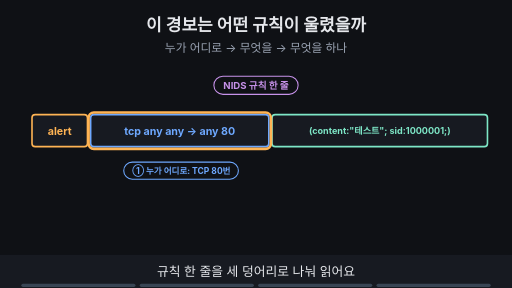
t = 0.00 s
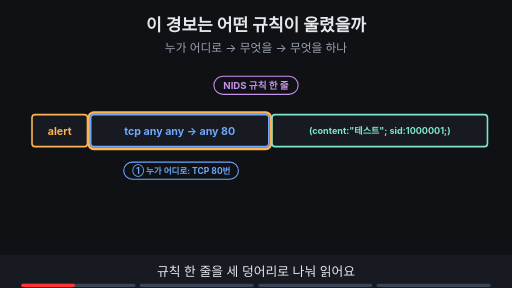
t = 1.88 s
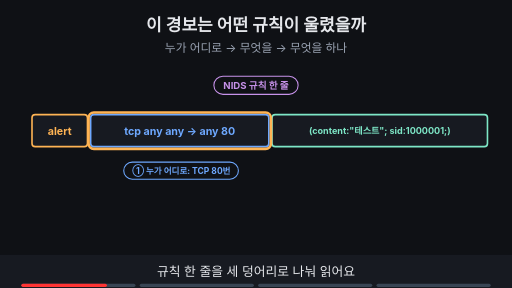
t = 3.00 s
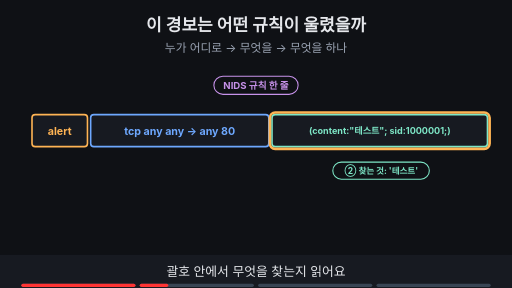
t = 5.00 s
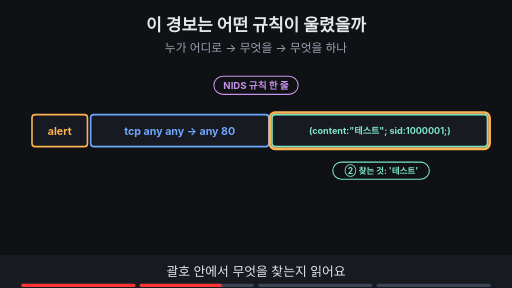
t = 6.88 s
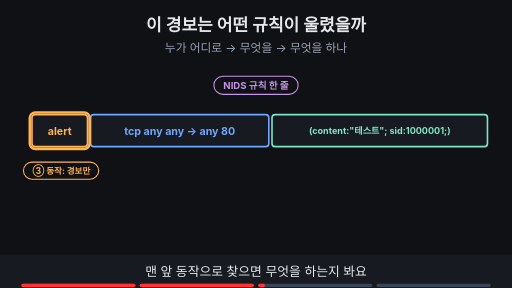
t = 8.24 s

The animated SVG that drew these frames (rendered in a browser with its animation timeline set to each time). Animation: 19 SMIL elements (animate=19); frames cover the first 8.24 s, repeats indefinitely.

<svg xmlns="http://www.w3.org/2000/svg" viewBox="0 0 960 540" width="960" height="540" font-family="-apple-system,'Apple SD Gothic Neo','Segoe UI',sans-serif">
<title>이 경보는 어떤 규칙이 울렸을까</title>
<rect width="960" height="540" fill="#0f1115"/>
<text x="480" y="58" text-anchor="middle" font-size="32" font-weight="700" fill="#e6e8ec">이 경보는 어떤 규칙이 울렸을까</text>
<text x="480" y="98" text-anchor="middle" font-size="22" fill="#9aa3b2">누가 어디로 → 무엇을 → 무엇을 하나</text>
<g><rect x="401" y="143" width="158" height="34" rx="17" fill="#0f1115" stroke="#c792ea" stroke-width="2"/><text x="480" y="166.48" text-anchor="middle" font-size="18" font-weight="700" fill="#c792ea">NIDS 규칙 한 줄</text></g><rect x="60" y="215" width="104" height="60" rx="6" fill="#171a21" stroke="#ffb454" stroke-width="3"/><text x="112.0" y="252.2" text-anchor="middle" font-size="20" font-weight="700" fill="#ffb454">alert</text><rect x="170" y="215" width="334" height="60" rx="6" fill="#171a21" stroke="#6ea8fe" stroke-width="3"/><text x="337.0" y="252.2" text-anchor="middle" font-size="20" font-weight="700" fill="#6ea8fe">tcp any any -&gt; any 80</text><rect x="510" y="215" width="404" height="60" rx="6" fill="#171a21" stroke="#7ee7c7" stroke-width="3"/><text x="712.0" y="251.12" text-anchor="middle" font-size="17" font-weight="700" fill="#7ee7c7">(content:"테스트"; sid:1000001;)</text><g></g><g opacity="1"><animate attributeName="opacity" values="1;1;0;0" keyTimes="0;0.235;0.250;1" dur="16s" repeatCount="indefinite"/><rect x="166" y="211" width="342" height="68" rx="10" fill="none" stroke="#ffb454" stroke-width="5"/></g><g opacity="1"><animate attributeName="opacity" values="1;1;0;0" keyTimes="0;0.235;0.250;1" dur="16s" repeatCount="indefinite"/><rect x="232" y="304" width="215" height="32" rx="16" fill="#0f1115" stroke="#6ea8fe" stroke-width="2"/><text x="340" y="325.76" text-anchor="middle" font-size="16" font-weight="700" fill="#6ea8fe">① 누가 어디로: TCP 80번</text></g><g opacity="0"><animate attributeName="opacity" values="0;0;1;1;0;0" keyTimes="0;0.250;0.265;0.485;0.500;1" dur="16s" repeatCount="indefinite"/></g><g opacity="0"><animate attributeName="opacity" values="0;0;1;1;0;0" keyTimes="0;0.250;0.265;0.485;0.500;1" dur="16s" repeatCount="indefinite"/><rect x="506" y="211" width="412" height="68" rx="10" fill="none" stroke="#ffb454" stroke-width="5"/></g><g opacity="0"><animate attributeName="opacity" values="0;0;1;1;0;0" keyTimes="0;0.250;0.265;0.485;0.500;1" dur="16s" repeatCount="indefinite"/><rect x="624" y="304" width="181" height="32" rx="16" fill="#0f1115" stroke="#7ee7c7" stroke-width="2"/><text x="715" y="325.76" text-anchor="middle" font-size="16" font-weight="700" fill="#7ee7c7">② 찾는 것: '테스트'</text></g><g opacity="0"><animate attributeName="opacity" values="0;0;1;1;0;0" keyTimes="0;0.500;0.515;0.735;0.750;1" dur="16s" repeatCount="indefinite"/></g><g opacity="0"><animate attributeName="opacity" values="0;0;1;1;0;0" keyTimes="0;0.500;0.515;0.735;0.750;1" dur="16s" repeatCount="indefinite"/><rect x="56" y="211" width="112" height="68" rx="10" fill="none" stroke="#ffb454" stroke-width="5"/></g><g opacity="0"><animate attributeName="opacity" values="0;0;1;1;0;0" keyTimes="0;0.500;0.515;0.735;0.750;1" dur="16s" repeatCount="indefinite"/><rect x="44" y="304" width="141" height="32" rx="16" fill="#0f1115" stroke="#ffb454" stroke-width="2"/><text x="115" y="325.76" text-anchor="middle" font-size="16" font-weight="700" fill="#ffb454">③ 동작: 경보만</text></g><g opacity="0"><animate attributeName="opacity" values="0;0;1;1" keyTimes="0;0.750;0.765;1" dur="16s" repeatCount="indefinite"/><rect x="331" y="368" width="298" height="33" rx="16" fill="#0f1115" stroke="#ff7b72" stroke-width="2"/><text x="480" y="391.12" text-anchor="middle" font-size="17" font-weight="700" fill="#ff7b72">정상 요청에도 울려서 오탐이 많아요</text></g><g opacity="0"><animate attributeName="opacity" values="0;0;1;1" keyTimes="0;0.750;0.765;1" dur="16s" repeatCount="indefinite"/><rect x="327.0" y="364.5" width="306" height="41" rx="10" fill="none" stroke="#ffb454" stroke-width="5"/></g><g opacity="0"><animate attributeName="opacity" values="0;0;1;1" keyTimes="0;0.750;0.765;1" dur="16s" repeatCount="indefinite"/><rect x="338" y="419" width="285" height="32" rx="16" fill="#0f1115" stroke="#9aa3b2" stroke-width="2"/><text x="480" y="440.76" text-anchor="middle" font-size="16" font-weight="700" fill="#9aa3b2">443 통신은 이 규칙의 범위 밖이에요</text></g>
<rect x="0" y="478" width="960" height="62" fill="#171a21"/>
<g opacity="1"><animate attributeName="opacity" values="1;1;0;0" keyTimes="0;0.235;0.250;1" dur="16s" repeatCount="indefinite"/><text x="480" y="518" text-anchor="middle" font-size="24" fill="#e6e8ec">규칙 한 줄을 세 덩어리로 나눠 읽어요</text></g>
<g opacity="0"><animate attributeName="opacity" values="0;0;1;1;0;0" keyTimes="0;0.250;0.265;0.485;0.500;1" dur="16s" repeatCount="indefinite"/><text x="480" y="518" text-anchor="middle" font-size="24" fill="#e6e8ec">괄호 안에서 무엇을 찾는지 읽어요</text></g>
<g opacity="0"><animate attributeName="opacity" values="0;0;1;1;0;0" keyTimes="0;0.500;0.515;0.735;0.750;1" dur="16s" repeatCount="indefinite"/><text x="480" y="518" text-anchor="middle" font-size="24" fill="#e6e8ec">맨 앞 동작으로 찾으면 무엇을 하는지 봐요</text></g>
<g opacity="0"><animate attributeName="opacity" values="0;0;1;1" keyTimes="0;0.750;0.765;1" dur="16s" repeatCount="indefinite"/><text x="480" y="518" text-anchor="middle" font-size="24" fill="#e6e8ec">단순한 규칙은 읽기 쉽지만 오탐이 많아요</text></g>

<g aria-label="재생 진행 막대" data-stage-count="4"><g class="progress-segment" data-stage="1"><rect x="40" y="532" width="214" height="6" rx="3" fill="#394554"/><rect x="40" y="532" width="0" height="6" rx="3" fill="#ff3434"><animate attributeName="width" values="0;214;214" keyTimes="0;0.250000;1" dur="16s" repeatCount="indefinite"/></rect></g><g class="progress-segment" data-stage="2"><rect x="262" y="532" width="214" height="6" rx="3" fill="#394554"/><rect x="262" y="532" width="0" height="6" rx="3" fill="#ff3434"><animate attributeName="width" values="0;0;214;214" keyTimes="0;0.250000;0.500000;1" dur="16s" repeatCount="indefinite"/></rect></g><g class="progress-segment" data-stage="3"><rect x="484" y="532" width="214" height="6" rx="3" fill="#394554"/><rect x="484" y="532" width="0" height="6" rx="3" fill="#ff3434"><animate attributeName="width" values="0;0;214;214" keyTimes="0;0.500000;0.750000;1" dur="16s" repeatCount="indefinite"/></rect></g><g class="progress-segment" data-stage="4"><rect x="706" y="532" width="214" height="6" rx="3" fill="#394554"/><rect x="706" y="532" width="0" height="6" rx="3" fill="#ff3434"><animate attributeName="width" values="0;0;214" keyTimes="0;0.750000;1" dur="16s" repeatCount="indefinite"/></rect></g></g></svg>
